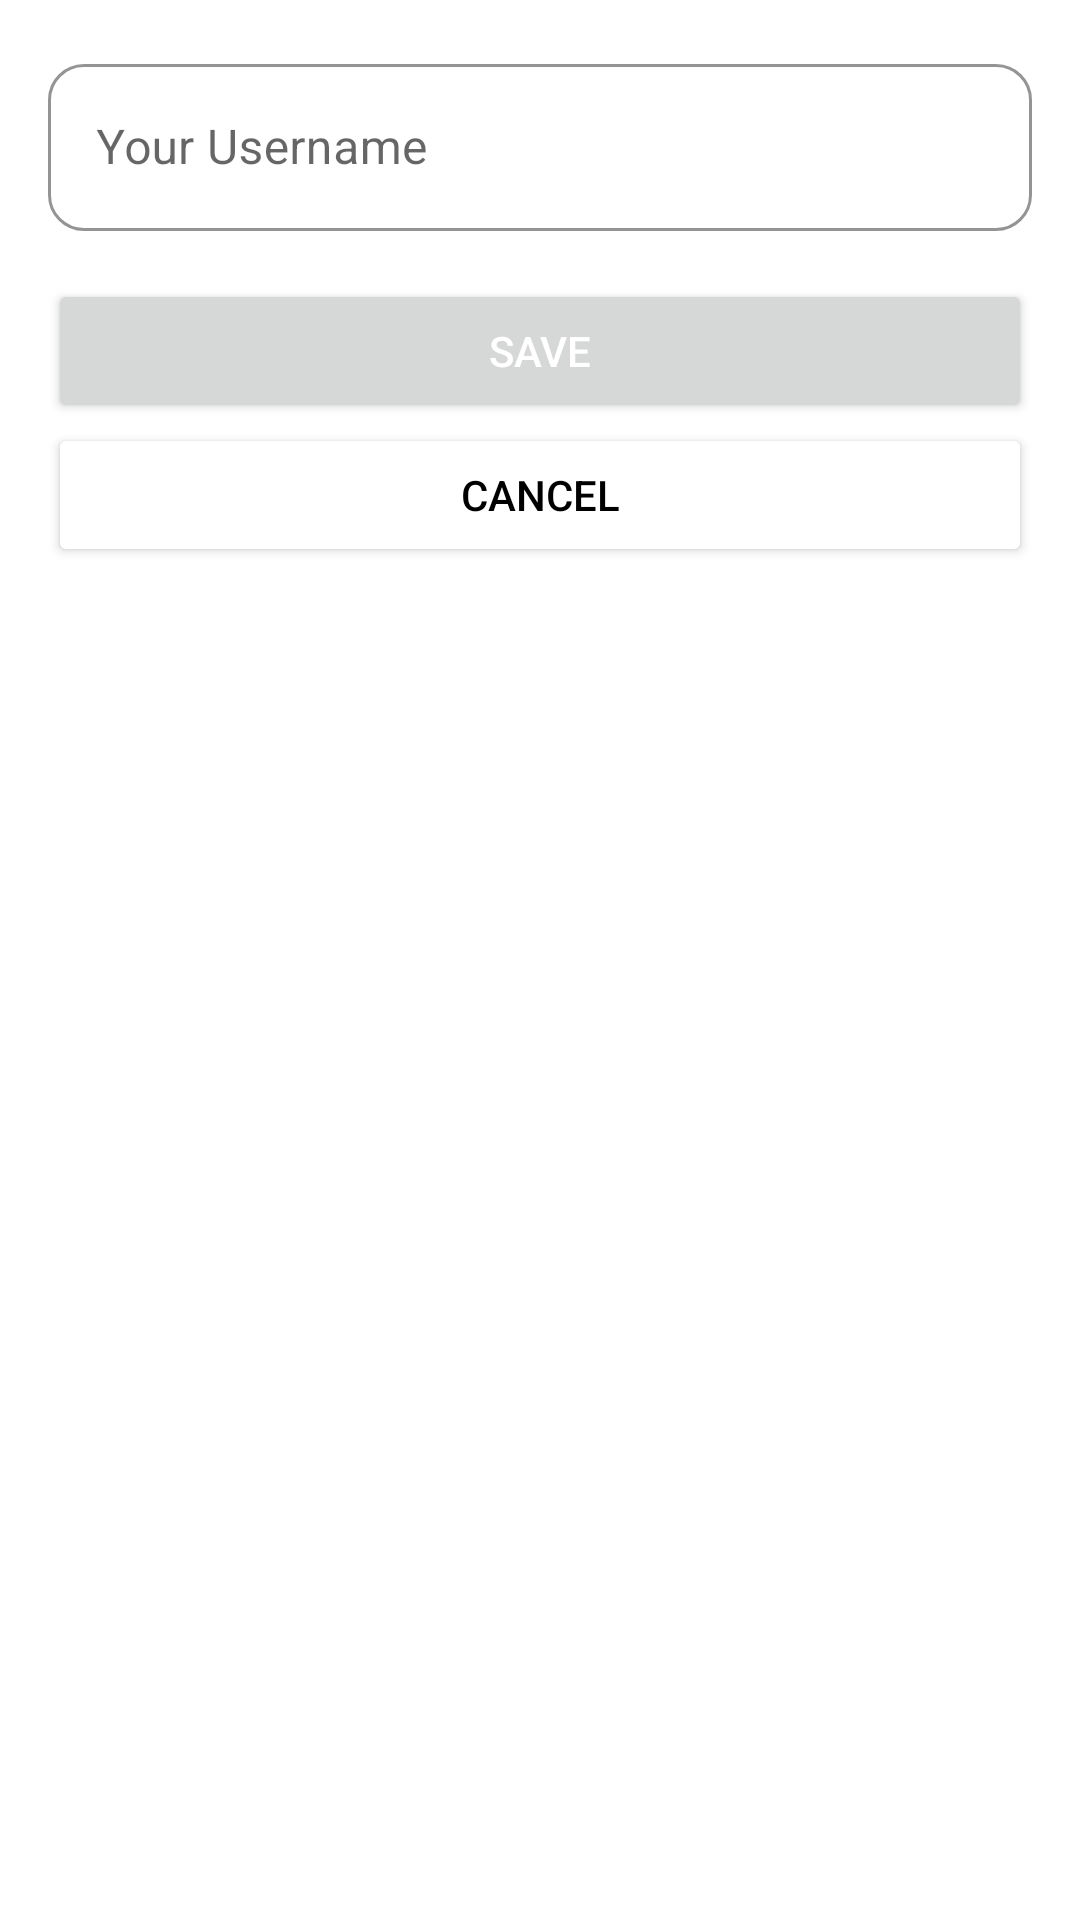

Write the Android layout XML for this screen, with the resource values it uses.
<!-- AndroidManifest.xml: application theme Theme.CarService -->
<!-- res/layout/fragment_edit_profile.xml -->
<?xml version="1.0" encoding="utf-8"?>
<LinearLayout
    xmlns:android="http://schemas.android.com/apk/res/android"
    xmlns:app="http://schemas.android.com/apk/res-auto"
    android:layout_width="match_parent"
    android:layout_height="match_parent"
    android:orientation="vertical"
    android:padding="16dp">

    
    <com.google.android.material.textfield.TextInputLayout
        android:id="@+id/usernameLayout"
        android:layout_width="match_parent"
        android:layout_height="wrap_content"
        android:hint="@string/text_enter_your_username"
        app:boxBackgroundMode="outline"
        app:boxStrokeColor="@android:color/holo_blue_dark"
        style="@style/CustomTextInputLayout">

        <com.google.android.material.textfield.TextInputEditText
            android:id="@+id/editText_username"
            android:layout_width="match_parent"
            android:layout_height="wrap_content"
            android:inputType="text" />
    </com.google.android.material.textfield.TextInputLayout>

    
    <Space
        android:layout_width="match_parent"
        android:layout_height="16dp" />

    
    <Button
        android:id="@+id/button_save"
        android:layout_width="match_parent"
        android:layout_height="wrap_content"
        android:text="@string/title_save"
        android:textColor="@android:color/white" />

    
    <Button
        android:id="@+id/button_cancel"
        android:layout_width="match_parent"
        android:layout_height="wrap_content"
        android:backgroundTint="@android:color/white"
        android:text="@string/title_cancel"
        android:textColor="@android:color/black" />

</LinearLayout>
<!-- resources referenced by this layout -->
<resources>
  <string name="text_enter_your_username">Your Username</string>
  <string name="title_cancel">Cancel</string>
  <string name="title_save">Save</string>
  <style name="CustomTextInputLayout" parent="Widget.MaterialComponents.TextInputLayout.OutlinedBox">
          <item name="shapeAppearance">@style/CustomShapeAppearance</item>
      </style>
  <style name="Theme.CarService" parent="Theme.MaterialComponents.DayNight.DarkActionBar">
          
          <item name="colorPrimary">@color/blue_dark</item>
          <item name="colorPrimaryVariant">@color/blue_variant</item>
          <item name="colorOnPrimary">@color/white</item>
  
          
          <item name="colorSecondary">@color/red_accent</item>
          <item name="colorSecondaryVariant">@color/red_variant</item>
          <item name="colorOnSecondary">@color/white</item>
  
          
          <item name="android:statusBarColor">?attr/colorPrimaryVariant</item>
  
          
      </style>
  <style name="CustomShapeAppearance" parent="ShapeAppearance.MaterialComponents.MediumComponent">
          <item name="cornerSize">12dp</item> 
      </style>
  <color name="blue_dark">#1E3A8A</color>
  <color name="blue_variant">#2563EB</color>
  <color name="white">#FFFFFF</color>
  <color name="red_accent">#EF4444</color>
  <color name="red_variant">#B91C1C</color>
</resources>
